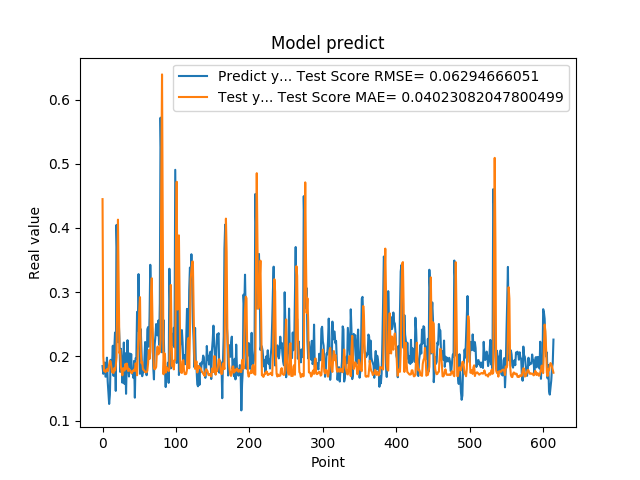

The data file committed next to this chart (first rows):
1.850019842386245450e-01, 4.449475581573276717e-01
1.727939993143081387e-01, 2.001641645507050704e-01
1.761609017848968506e-01, 1.773924342288967226e-01
1.905422955751419345e-01, 1.781238732502223865e-01
1.684180349111557007e-01, 1.754509547453230178e-01
1.689333617687225342e-01, 1.784153677822052086e-01
1.980420649051666537e-01, 1.802127906951399849e-01
1.612316220998764038e-01, 1.769504403181033358e-01
1.442013978958130160e-01, 1.811021922480246238e-01
1.259213238954544067e-01, 1.868643731265709207e-01
1.400409787893295288e-01, 1.930651014157687417e-01
1.946723610162734708e-01, 1.923678427762213761e-01
1.781254708766936978e-01, 1.839342861835167320e-01
1.895092576742171964e-01, 1.753677409357248806e-01
2.166133970022201261e-01, 1.751288766791428142e-01
1.696722060441970548e-01, 1.742157769766589093e-01
2.109026014804839810e-01, 1.816644038902858749e-01
2.371999472379684448e-01, 1.780508671196336656e-01
1.463003754615783414e-01, 1.856888756647193106e-01
4.047906100749969482e-01, 1.980405706665662457e-01
3.577617108821868896e-01, 2.928843276991095479e-01
2.219824343919754028e-01, 4.129803087466410449e-01
2.553716301918030340e-01, 3.008351540119696410e-01
2.273367345333099365e-01, 2.049965322019298986e-01
1.758806854486465454e-01, 2.097889786838404158e-01
2.118712961673736850e-01, 1.839054789599951223e-01
1.948491036891937256e-01, 1.765854726931928020e-01
1.590297073125839233e-01, 1.705413629927258479e-01
1.815824955701828280e-01, 1.816025688325363929e-01
2.216224968433380127e-01, 1.799705403305172369e-01
1.570345163345336914e-01, 1.778969360377447295e-01
2.048864960670471191e-01, 1.879697800908944338e-01
1.417246013879776001e-01, 1.804777475984709334e-01
1.926406770944595614e-01, 1.888703518675515780e-01
2.252101451158524115e-01, 1.834888617572509595e-01
1.820016801357269287e-01, 1.771352571777680407e-01
1.686857044696807861e-01, 1.807512564488312490e-01
2.045876085758208673e-01, 1.787216927942250067e-01
1.815108954906463901e-01, 1.774199490269931512e-01
2.036586105823516846e-01, 1.745519707957084166e-01
1.731049269437789917e-01, 1.739406731318631494e-01
1.787570714950561523e-01, 1.774889754144604315e-01
1.665375530719757080e-01, 1.776069973383702372e-01
1.929849982261657437e-01, 1.795537240409193214e-01
1.356869190931320190e-01, 1.775485815726680072e-01
1.972582042217254639e-01, 1.892179906272602741e-01
1.961945891380310059e-01, 1.850611589763866971e-01
2.692976891994476318e-01, 1.705848484369849871e-01
2.406771630048752109e-01, 2.082159544139201290e-01
3.281686902046204168e-01, 2.289369000108962271e-01
2.625965774059296209e-01, 2.725973176134914300e-01
1.727855503559112271e-01, 2.922408622780315879e-01
2.426082938909530362e-01, 2.083447387125944017e-01
2.097309380769729892e-01, 1.893524813108353466e-01
1.691226661205291470e-01, 1.916384824516444429e-01
1.770704984664917270e-01, 1.800047347893034000e-01
1.755136996507644653e-01, 1.785816888225185695e-01
1.939594447612762451e-01, 1.776122126991753758e-01
2.223779261112213135e-01, 1.753738854315226026e-01
1.937792897224426825e-01, 1.754914314009976828e-01
1.706998199224472046e-01, 1.752481495834885272e-01
... 554 more rows
